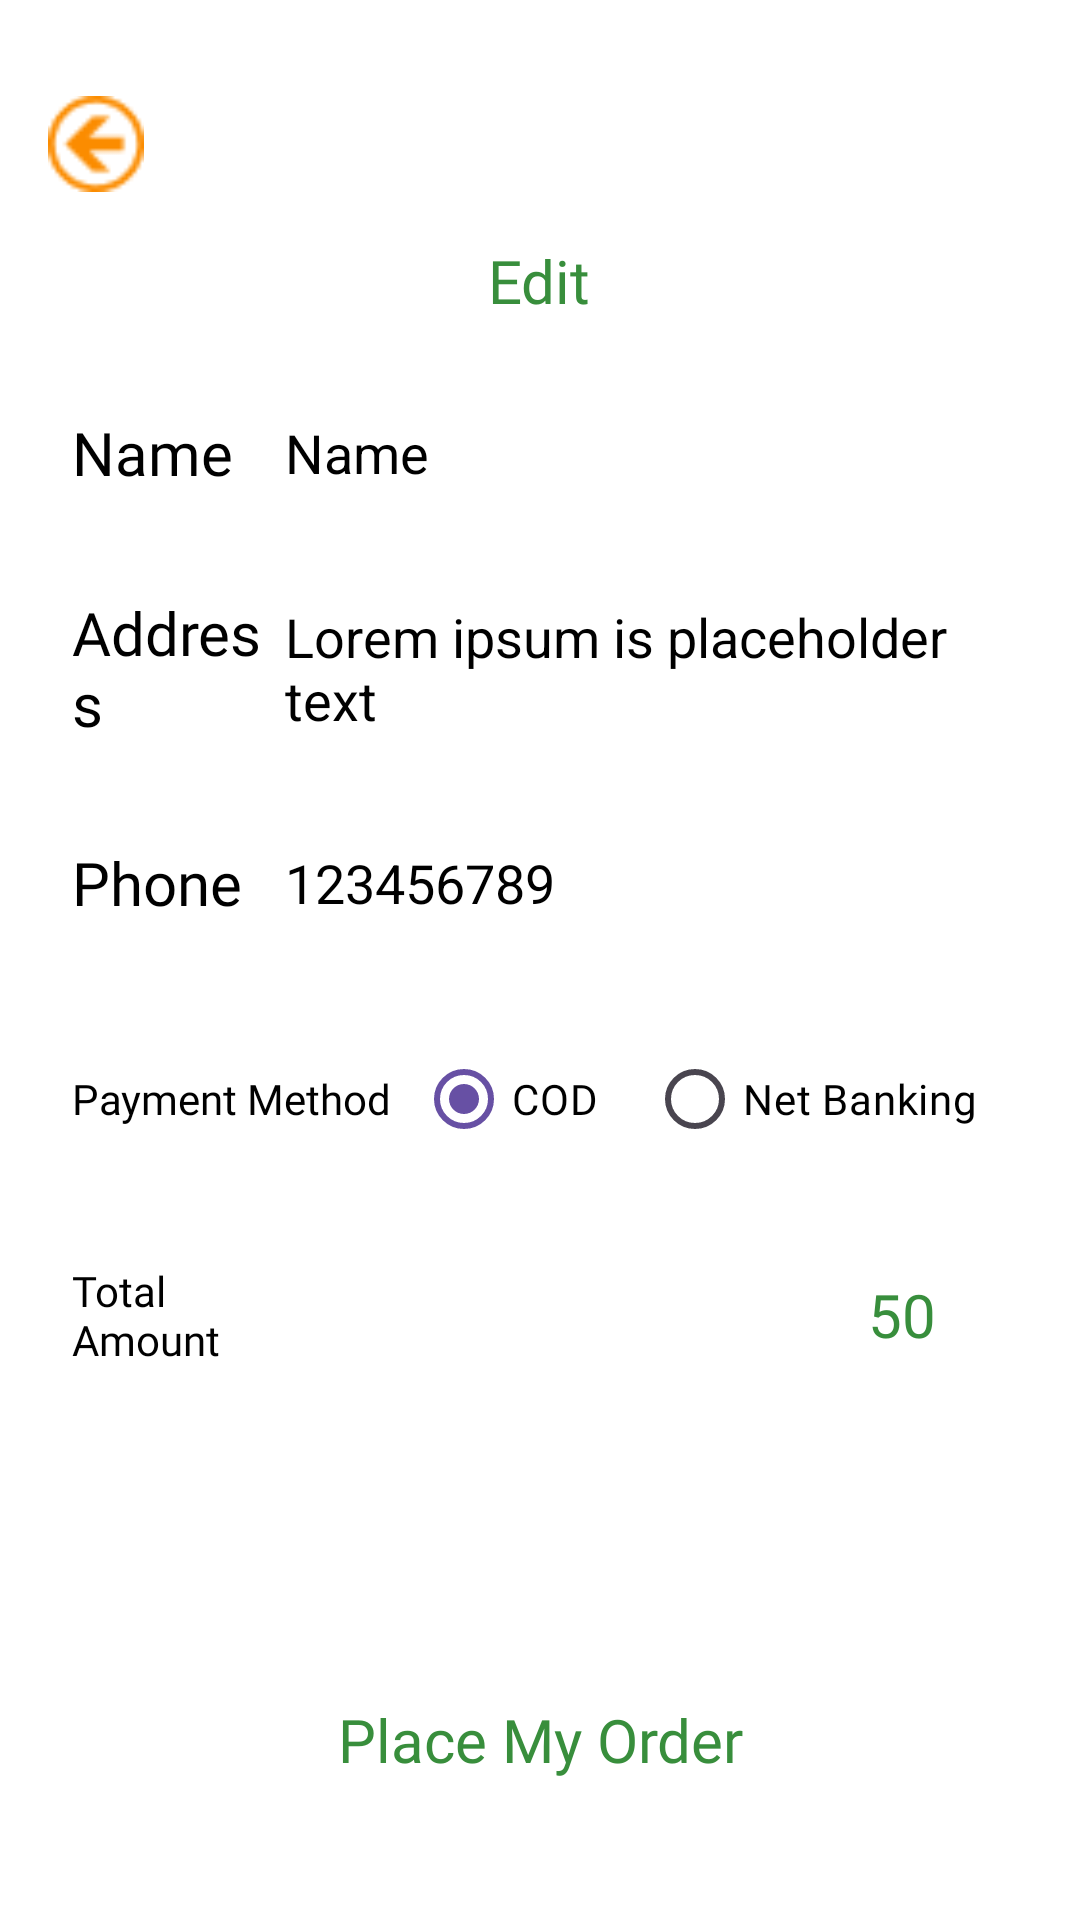

Android layout source for this screen:
<!-- AndroidManifest.xml: application theme Theme.ZIAKAA -->
<!-- res/layout/activity_pay_out.xml -->
<?xml version="1.0" encoding="utf-8"?>
<FrameLayout xmlns:android="http://schemas.android.com/apk/res/android"
    xmlns:app="http://schemas.android.com/apk/res-auto"
    xmlns:tools="http://schemas.android.com/tools"
    android:id="@+id/main"
    android:background="@color/white"
    android:orientation="vertical"
    android:layout_width="match_parent"
    android:layout_height="match_parent"
    tools:context=".PayOutActivity">


    <LinearLayout
        android:layout_width="match_parent"
        android:layout_height="wrap_content"
        android:orientation="vertical">

        <ImageButton
            android:id="@+id/button4"
            android:layout_width="32dp"
            android:layout_height="32dp"
            android:layout_marginStart="16dp"
            android:layout_marginTop="32dp"
            android:background="@android:color/transparent"
            android:scaleType="centerCrop"
            android:src="@drawable/lefteror" />

        <TextView
            android:id="@+id/textView17"
            android:layout_width="wrap_content"
            android:layout_height="wrap_content"
            android:fontFamily="@font/yeonsungregular"
            android:text="Edit"
            android:textColor="#388E3C"
            android:layout_marginTop="16dp"
            android:textColorHighlight="#388E3C"
            android:layout_gravity="center"
            android:textSize="20sp"
            app:layout_constraintEnd_toEndOf="parent"
            app:layout_constraintStart_toStartOf="parent"
            app:layout_constraintTop_toBottomOf="@+id/button4" />

        <LinearLayout
            android:layout_width="match_parent"
            android:layout_height="56dp"
            android:layout_marginTop="16dp"
            android:layout_marginStart="16dp"
            android:layout_marginEnd="16dp"
            android:background="@drawable/profileedittextshape"
            android:gravity="center_vertical"
            android:orientation="horizontal">

            <TextView
                android:layout_width="40dp"
                android:layout_height="wrap_content"
                android:layout_weight="1"
                android:fontFamily="@font/yeonsungregular"
                android:paddingLeft="8dp"
                android:text="Name"
                android:textColor="@color/black"
                android:textSize="20sp" />

            <EditText
                android:id="@+id/name"
                android:layout_width="wrap_content"
                android:layout_height="wrap_content"
                android:layout_weight="1"
                android:background="@android:color/transparent"
                android:ems="10"
                android:inputType="text"
                android:text="Name"
                android:textColor="@color/black" />

        </LinearLayout>

        <LinearLayout
            android:layout_width="match_parent"
            android:layout_height="wrap_content"
            android:layout_marginTop="16dp"
            android:layout_marginStart="16dp"
            android:layout_marginEnd="16dp"
            android:background="@drawable/profileedittextshape"
            android:gravity="center_vertical"
            android:orientation="horizontal">

            <TextView
                android:layout_width="40dp"
                android:layout_height="wrap_content"
                android:layout_weight="1"
                android:fontFamily="@font/yeonsungregular"
                android:paddingLeft="8dp"
                android:text="Address"
                android:textColor="@color/black"
                android:textSize="20sp" />

            <EditText
                android:id="@+id/address"
                android:layout_width="wrap_content"
                android:layout_height="wrap_content"
                android:layout_marginTop="5dp"
                android:layout_marginBottom="5dp"
                android:layout_weight="1"
                android:background="@android:color/transparent"
                android:ems="10"
                android:inputType="textMultiLine"
                android:text="Lorem ipsum is placeholder text"
                android:textColor="@color/black" />

        </LinearLayout>

        <LinearLayout
            android:layout_width="match_parent"
            android:layout_height="56dp"
            android:layout_marginStart="16dp"
            android:layout_marginEnd="16dp"
            android:layout_marginTop="16dp"
            android:background="@drawable/profileedittextshape"
            android:gravity="center_vertical"
            android:orientation="horizontal">

            <TextView
                android:layout_width="40dp"
                android:layout_height="wrap_content"
                android:layout_weight="1"
                android:fontFamily="@font/yeonsungregular"
                android:paddingLeft="8dp"
                android:text="Phone"
                android:textColor="@color/black"
                android:textSize="20sp" />

            <EditText
                android:id="@+id/phone"
                android:layout_width="wrap_content"
                android:layout_height="wrap_content"
                android:layout_weight="1"
                android:background="@android:color/transparent"
                android:ems="10"
                android:inputType="phone"
                android:text="123456789"
                android:textColor="@color/black" />

        </LinearLayout>

        <LinearLayout
            android:layout_width="match_parent"
            android:layout_height="56dp"
            android:layout_marginTop="16dp"
            android:layout_marginStart="16dp"
            android:layout_marginEnd="16dp"
            android:background="@drawable/profileedittextshape"
            android:gravity="center_vertical"
            android:orientation="horizontal">

            <TextView
                android:layout_width="wrap_content"
                android:layout_height="wrap_content"
                android:fontFamily="@font/yeonsungregular"
                android:paddingLeft="8dp"
                android:text="Payment Method"
                android:textColor="@color/black"
                android:textSize="14sp" />

            <RadioGroup
                android:id="@+id/paymentMethodGroup"
                android:layout_width="wrap_content"
                android:layout_height="wrap_content"
                android:orientation="horizontal"
                android:layout_marginStart="8dp"
                android:layout_weight="1">

                <RadioButton
                    android:id="@+id/rb_cod"
                    android:layout_width="wrap_content"
                    android:layout_height="wrap_content"
                    android:checked="true"
                    android:text="COD"
                    android:textColor="@color/black"
                    android:textSize="14sp"
                    android:fontFamily="@font/yeonsungregular" />

                <RadioButton
                    android:id="@+id/rb_net_banking"
                    android:layout_width="wrap_content"
                    android:layout_height="wrap_content"
                    android:layout_marginStart="16dp"
                    android:text="Net Banking"
                    android:textColor="@color/black"
                    android:textSize="14sp"
                    android:fontFamily="@font/yeonsungregular" />
            </RadioGroup>
        </LinearLayout>

        <LinearLayout
            android:layout_width="match_parent"
            android:layout_marginTop="16dp"
            android:layout_marginBottom="8dp"
            android:layout_height="56dp"
            android:layout_marginStart="16dp"
            android:layout_marginEnd="16dp"
            android:background="@drawable/profileedittextshape"
            android:gravity="center_vertical"
            android:orientation="horizontal">

            <TextView
                android:layout_width="40dp"
                android:layout_height="wrap_content"
                android:layout_weight="1"
                android:fontFamily="@font/yeonsungregular"
                android:paddingLeft="8dp"
                android:text="Total Amount"
                android:textColor="@color/black"
                android:textSize="14sp" />

            <EditText
                android:id="@+id/totalAmount"
                android:layout_width="wrap_content"
                android:layout_height="wrap_content"
                android:layout_weight="1"
                android:background="@android:color/transparent"
                android:ems="10"
                android:fontFamily="@font/yeonsungregular"
                android:gravity="end"
                android:inputType="none"
                android:focusable="false"
                android:paddingEnd="32dp"
                android:text="50"
                android:textColor="#388E3C"
                android:textSize="20sp" />

        </LinearLayout>

    </LinearLayout>

    <androidx.appcompat.widget.AppCompatButton
        android:layout_width="match_parent"
        android:layout_height="56dp"
        android:layout_gravity="bottom"
        android:id="@+id/placeMyOrder"
        android:text="Place My Order"
        android:textAllCaps="false"
        android:textColor="#388E3C"
        android:fontFamily="@font/yeonsungregular"
        android:textSize="20sp"
        android:layout_marginBottom="32dp"
        android:layout_marginLeft="16dp"
        android:layout_marginRight="16dp"
        android:background="@drawable/edittextshape"/>

</FrameLayout>
<!-- resources referenced by this layout -->
<resources>
  <!-- drawable lefteror: png bitmap (drawable, 837 bytes) -->
  <style name="Theme.ZIAKAA" parent="Base.Theme.ZIAKAA" />
  <style name="Base.Theme.ZIAKAA" parent="Theme.Material3.DayNight.NoActionBar">
          
          
      </style>
  <!-- not gathered from this repository: default colours our renderer supplied (Android Studio template values) -->
  <color name="black">#FF000000</color>
  <color name="white">#FFFFFFFF</color>
</resources>
